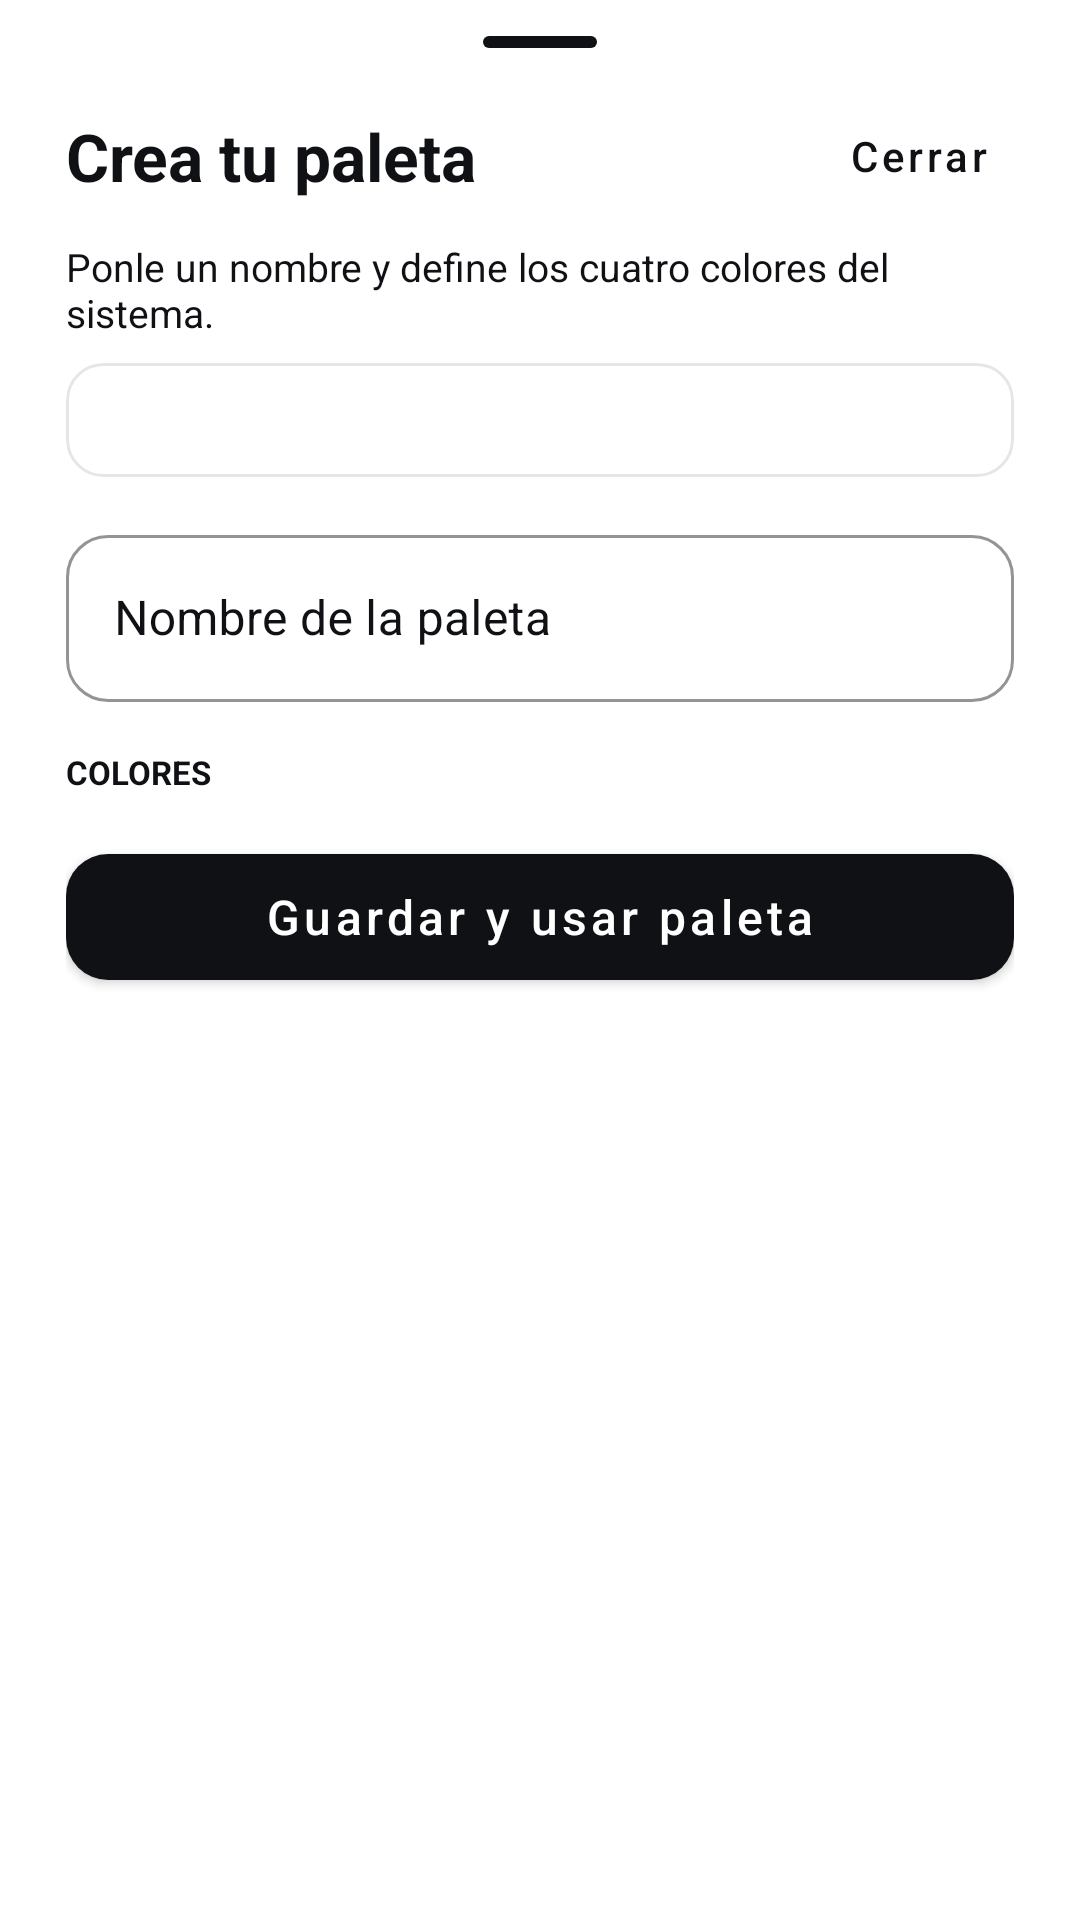

The Android layout XML behind this screen, and the referenced resources:
<!-- AndroidManifest.xml: application theme Theme.App_Encuestas -->
<!-- res/layout/bottom_sheet_new_palette.xml -->
<?xml version="1.0" encoding="utf-8"?>
<ScrollView xmlns:android="http://schemas.android.com/apk/res/android"
    xmlns:app="http://schemas.android.com/apk/res-auto"
    android:layout_width="match_parent"
    android:layout_height="wrap_content"
    android:fillViewport="false"
    android:scrollbars="vertical">

    <LinearLayout
    android:layout_width="match_parent"
    android:layout_height="wrap_content"
    android:background="@drawable/bg_palette_bottom_sheet"
    android:orientation="vertical"
    android:paddingStart="22dp"
    android:paddingTop="12dp"
    android:paddingEnd="22dp"
    android:paddingBottom="24dp">

    <View
        android:id="@+id/paletteBottomSheetHandle"
        android:layout_width="38dp"
        android:layout_height="4dp"
        android:layout_gravity="center_horizontal"
        android:background="@drawable/bottom_sheet_handle" />

    <LinearLayout
        android:layout_width="match_parent"
        android:layout_height="wrap_content"
        android:layout_marginTop="12dp"
        android:gravity="center_vertical"
        android:orientation="horizontal">

        <TextView
            android:layout_width="0dp"
            android:layout_height="wrap_content"
            android:layout_weight="1"
            android:text="Crea tu paleta"
            android:textColor="@color/black"
            android:textSize="22sp"
            android:textStyle="bold" />

        <com.google.android.material.button.MaterialButton
            android:id="@+id/cancelNewPalette"
            style="@style/Widget.MaterialComponents.Button.TextButton"
            android:layout_width="wrap_content"
            android:layout_height="48dp"
            android:minWidth="64dp"
            android:text="Cerrar"
            android:textAllCaps="false" />
    </LinearLayout>

    <TextView
        android:layout_width="match_parent"
        android:layout_height="wrap_content"
        android:layout_marginTop="4dp"
        android:text="Ponle un nombre y define los cuatro colores del sistema."
        android:textColor="@color/text_gray"
        android:textSize="13sp" />

    <LinearLayout
        android:id="@+id/palettePreview"
        android:layout_width="match_parent"
        android:layout_height="38dp"
        android:layout_marginTop="8dp"
        android:background="@drawable/bg_palette_preview"
        android:clipToOutline="true"
        android:orientation="horizontal" />

    <com.google.android.material.textfield.TextInputLayout
        style="@style/App.TextInput"
        android:layout_width="match_parent"
        android:layout_height="wrap_content"
        android:layout_marginTop="14dp"
        android:hint="Nombre de la paleta">

        <com.google.android.material.textfield.TextInputEditText
            android:id="@+id/newPaletteName"
            android:layout_width="match_parent"
            android:layout_height="wrap_content"
            android:inputType="textCapSentences"
            android:maxLength="32"
            android:singleLine="true" />
    </com.google.android.material.textfield.TextInputLayout>

    <TextView
        android:layout_width="wrap_content"
        android:layout_height="wrap_content"
        android:layout_marginTop="16dp"
        android:layout_marginBottom="8dp"
        android:text="COLORES"
        android:textColor="@color/text_gray"
        android:textSize="11sp"
        android:textStyle="bold" />

    <LinearLayout
        android:id="@+id/newPaletteFields"
        android:layout_width="match_parent"
        android:layout_height="wrap_content"
        android:orientation="vertical" />

    <com.google.android.material.button.MaterialButton
        android:id="@+id/saveNewPalette"
        style="@style/App.Button"
        android:layout_width="match_parent"
        android:layout_height="wrap_content"
        android:layout_marginTop="6dp"
        android:minHeight="54dp"
        android:text="Guardar y usar paleta" />
</LinearLayout>
</ScrollView>
<!-- resources referenced by this layout -->
<resources>
  <color name="black">#FF0F1115</color>
  <color name="text_gray">#0F1115</color>
  <!-- drawable bg_palette_preview (drawable) -->
  <?xml version="1.0" encoding="utf-8"?>
  <shape xmlns:android="http://schemas.android.com/apk/res/android">
      <solid android:color="@color/white" />
      <corners android:radius="12dp" />
      <stroke android:width="1dp" android:color="#1A0F1115" />
  </shape>
  <!-- drawable bottom_sheet_handle (drawable) -->
  <?xml version="1.0" encoding="utf-8"?>
  <shape xmlns:android="http://schemas.android.com/apk/res/android"
      android:shape="rectangle">
      <solid android:color="@color/text_gray" />
      <corners android:radius="4dp" />
  </shape>
  <style name="App.Button" parent="Widget.MaterialComponents.Button">
          <item name="backgroundTint">@color/black</item>
          <item name="android:textColor">@color/white</item>
          <item name="cornerRadius">14dp</item>
          <item name="android:textAllCaps">false</item>
          <item name="android:textSize">16sp</item>
      </style>
  <style name="App.TextInput" parent="Widget.MaterialComponents.TextInputLayout.OutlinedBox">
          <item name="boxStrokeColor">@color/text_gray</item>
          <item name="hintTextColor">@color/text_gray</item>
          <item name="android:textColorHint">@color/text_gray</item>
          <item name="boxCornerRadiusTopStart">14dp</item>
          <item name="boxCornerRadiusTopEnd">14dp</item>
          <item name="boxCornerRadiusBottomStart">14dp</item>
          <item name="boxCornerRadiusBottomEnd">14dp</item>
      </style>
  <style name="Theme.App_Encuestas" parent="Theme.MaterialComponents.NoActionBar">
          <item name="colorPrimary">@color/black</item>
          <item name="colorOnPrimary">@color/white</item>
          <item name="colorSecondary">@color/primary_blue</item>
          <item name="colorOnSecondary">@color/white</item>
          <item name="colorSurface">@color/white</item>
          <item name="colorOnSurface">@color/black</item>
          <item name="android:windowBackground">@color/white</item>
          <item name="android:windowFullscreen">true</item>
          <item name="android:statusBarColor">@color/black</item>
          <item name="android:navigationBarColor">@color/white</item>
      </style>
  <color name="white">#FFFFFFFF</color>
  <color name="primary_blue">#57A4DB</color>
</resources>
